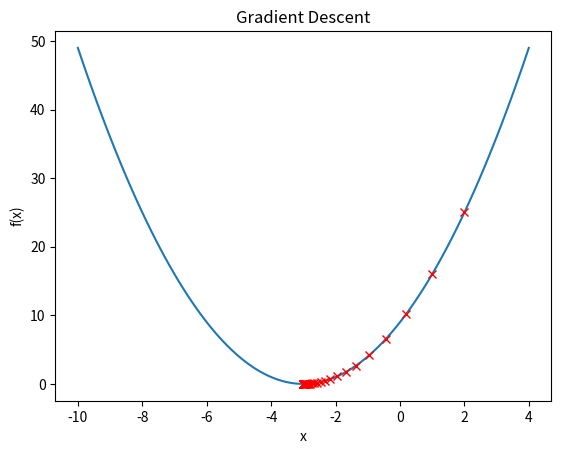

This figure's Python source:
import numpy as np
import matplotlib.pyplot as plt

def f(x):
   return (x + 3) ** 2

def df(x):
   return 2 * (x + 3)

def gradient_descent(initial_x, learning_rate, num_iterations):
   x = initial_x
   x_history = [x]

   for i in range(num_iterations):
       gradient = df(x)
       x = x - learning_rate * gradient
       x_history.append(x)

   return x, x_history

initial_x = 2
learning_rate = 0.1
num_iterations = 50

x, x_history = gradient_descent(initial_x, learning_rate, num_iterations)

print("Local minimum: {:.2f}".format(x))

# Create a range of x values to plot
x_vals = np.linspace(-10, 4, 100)

# Plot the function f(x)
plt.plot(x_vals, f(x_vals))

# Plot the values of x at each iteration
plt.plot(x_history, f(np.array(x_history)), 'rx')

# Label the axes and add a title
plt.xlabel('x')
plt.ylabel('f(x)')
plt.title('Gradient Descent')

# Show the plot
plt.show()

""""
Gradient Descent is an optimization algorithm used to minimize a cost function (or loss function) in the context of machine learning and deep learning. It is one of the most fundamental and widely used techniques for training models, such as linear regression, logistic regression, and neural networks. The primary goal of Gradient Descent is to find the minimum of a cost function by iteratively updating model parameters. Here's an explanation of how it works:

1. **Cost Function**: Gradient Descent begins with a cost function, often denoted as J(θ), where θ represents the model parameters (weights and biases). The cost function quantifies how well the model's predictions match the actual target values. The objective is to minimize this cost.

2. **Initialization**: Initially, you need to choose an initial set of parameters θ. This is typically done randomly or with small values.

3. **Gradient Calculation**: The next step is to compute the gradient of the cost function with respect to each parameter in θ. The gradient represents the direction and magnitude of the steepest increase in the cost function. It points to where the cost function is increasing the fastest.

4. **Parameter Update**: In this step, you adjust the model parameters θ by moving them in the opposite direction of the gradient. The idea is to move the parameters in such a way that the cost function decreases. The update rule is typically defined as:
   
   θ = θ - learning_rate * gradient

   Here, the learning rate (often denoted as α) controls the step size in the parameter space. It's a hyperparameter that you need to tune. A smaller learning rate leads to more precise updates but slower convergence, while a larger learning rate can speed up convergence but may lead to overshooting the minimum.

5. **Iteration**: Steps 3 and 4 are repeated for a specified number of iterations or until convergence. Convergence occurs when the gradient is close to zero, indicating that the algorithm has found a minimum or a very flat region of the cost function.

6. **Termination**: The algorithm terminates when it reaches a predefined stopping criterion, such as a maximum number of iterations or when the cost function reaches a specific threshold.

There are variations of Gradient Descent, including:

- **Stochastic Gradient Descent (SGD)**: Updates the parameters using one training example at a time. It can be more computationally efficient but may introduce more noise in the updates.

- **Mini-Batch Gradient Descent**: Updates the parameters using a small random subset (mini-batch) of the training data. It strikes a balance between the efficiency of SGD and stability of Batch Gradient Descent.

- **Batch Gradient Descent**: Updates the parameters using the entire training dataset in each iteration. It can be computationally expensive but provides more stable updates.

Gradient Descent is a fundamental technique for training machine learning models and plays a crucial role in optimizing the parameters to make accurate predictions. Properly tuning the learning rate and selecting the right variant of Gradient Descent is essential for efficient training.
"""
